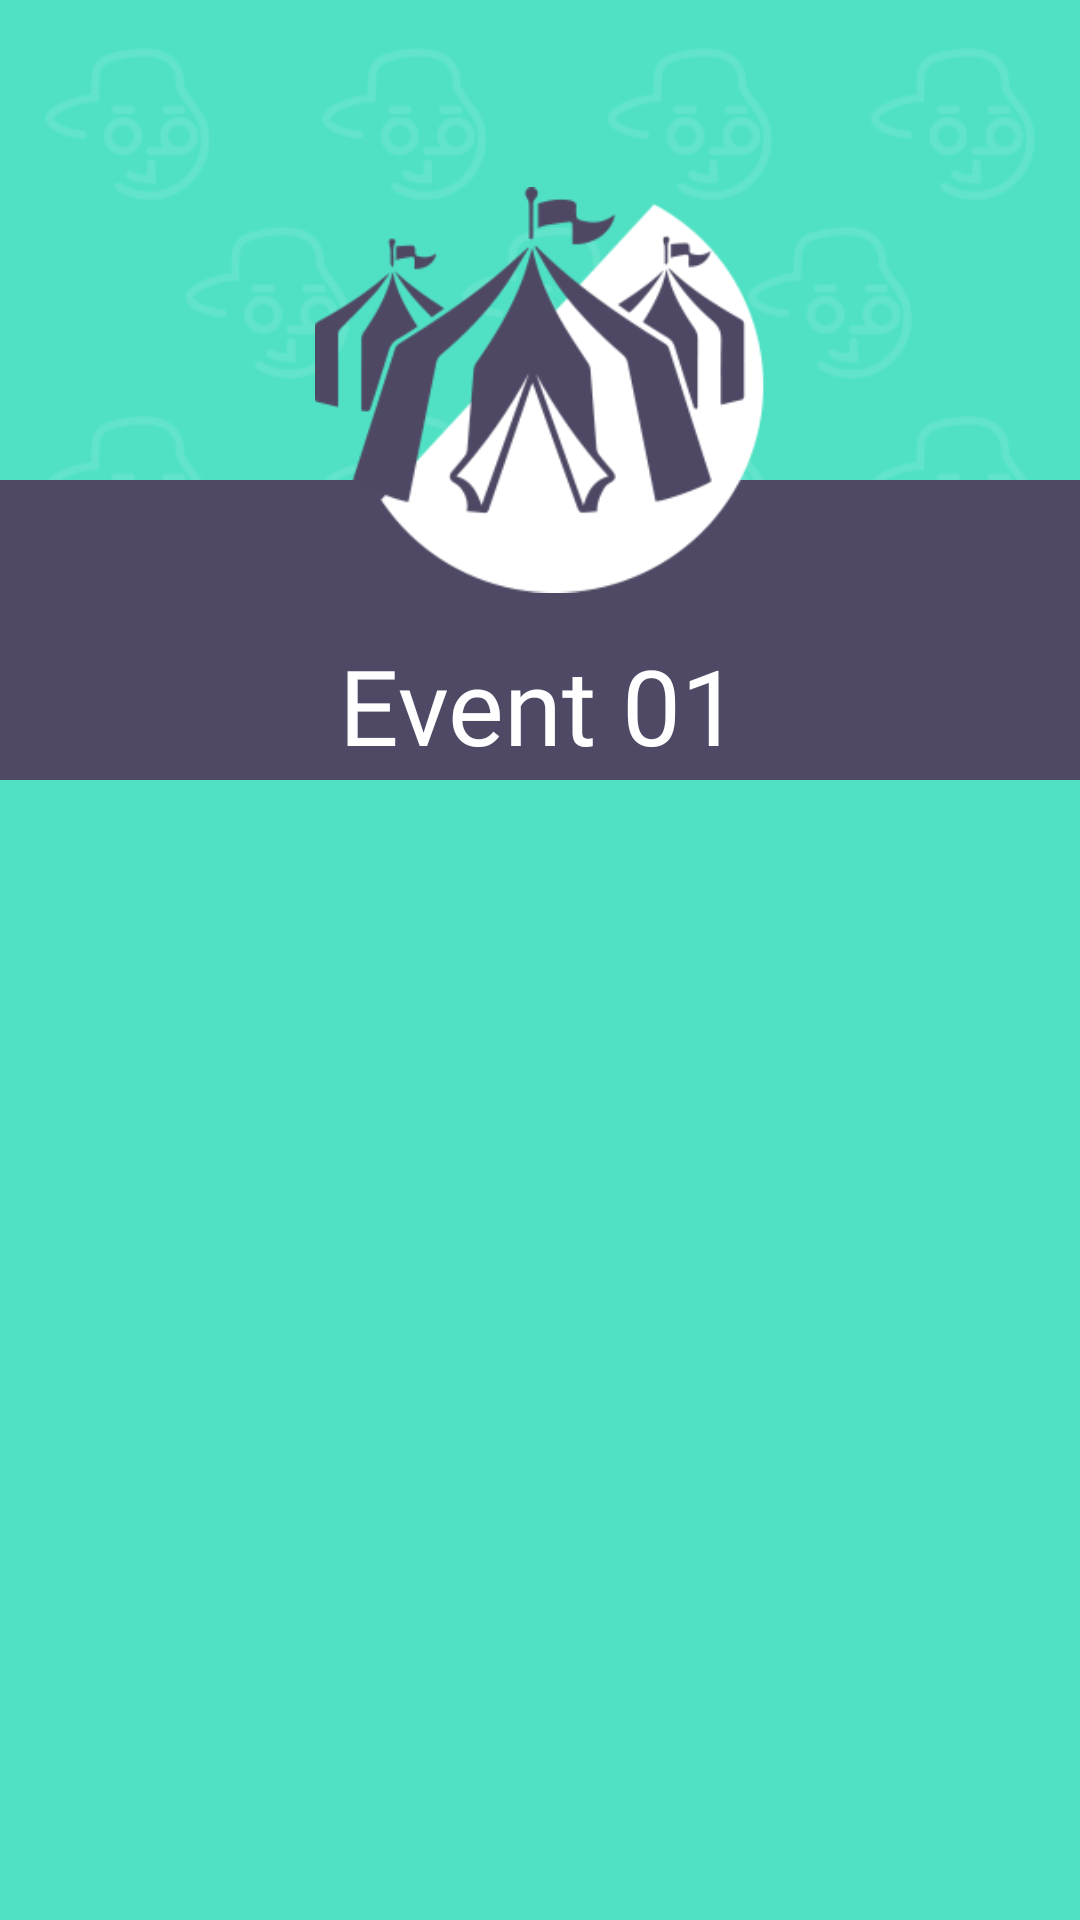

Here is an Android app screen rendered from its layout file. Give the layout XML and the strings, colors and styles it references.
<!-- AndroidManifest.xml: application theme Theme.AppCompat.NoActionBar -->
<!-- res/layout/fragment_event.xml -->
<?xml version="1.0" encoding="utf-8"?>
<LinearLayout xmlns:android="http://schemas.android.com/apk/res/android"
    xmlns:app="http://schemas.android.com/apk/res-auto"
    xmlns:tools="http://schemas.android.com/tools"
    android:layout_width="match_parent"
    android:layout_height="match_parent"
    android:orientation="vertical"
    android:weightSum="10"
    android:background="@drawable/bgblue">

    <FrameLayout
        android:id="@+id/F1"
        android:layout_width="match_parent"
        android:layout_height="260dp"
        >

      


        <LinearLayout
            android:layout_width="match_parent"
            android:layout_height="100dp"
            android:layout_gravity="bottom"
            android:background="#4f4965"
            android:weightSum="2"
            android:gravity="center">
            <TextView
                android:id="@+id/tv_event_title"
                android:layout_width="wrap_content"
                android:layout_height="wrap_content"
                android:text="Event 01"
                android:fontFamily="@font/jfflatregular"
                android:layout_marginTop="25dp"
                android:textSize="35sp"
                android:textColor="#FFFFFF"/>

        </LinearLayout>
        <ImageView
            android:layout_width="150dp"
            android:layout_height="150dp"
            android:layout_gravity="center"
            android:src="@drawable/eventiconwhitemain"/>
    </FrameLayout>

    <LinearLayout
        android:layout_width="match_parent"
        android:layout_height="match_parent"
        android:orientation="vertical"
        android:weightSum="5"
        android:background="#50e1c4">

        <android.support.v7.widget.RecyclerView
            android:id="@+id/eventRecycler"
            android:layout_width="match_parent"
            android:layout_height="wrap_content"
            android:layout_gravity="center"
            android:layout_weight="5"
            >

        </android.support.v7.widget.RecyclerView>

    </LinearLayout>


</LinearLayout>
<!-- resources referenced by this layout -->
<resources>
  <!-- drawable bgblue: png bitmap (drawable, 59933 bytes) -->
  <!-- drawable eventiconwhitemain: png bitmap (drawable, 20936 bytes) -->
  <!-- drawable menuiconwhite: png bitmap (drawable, 3112 bytes) -->
</resources>
